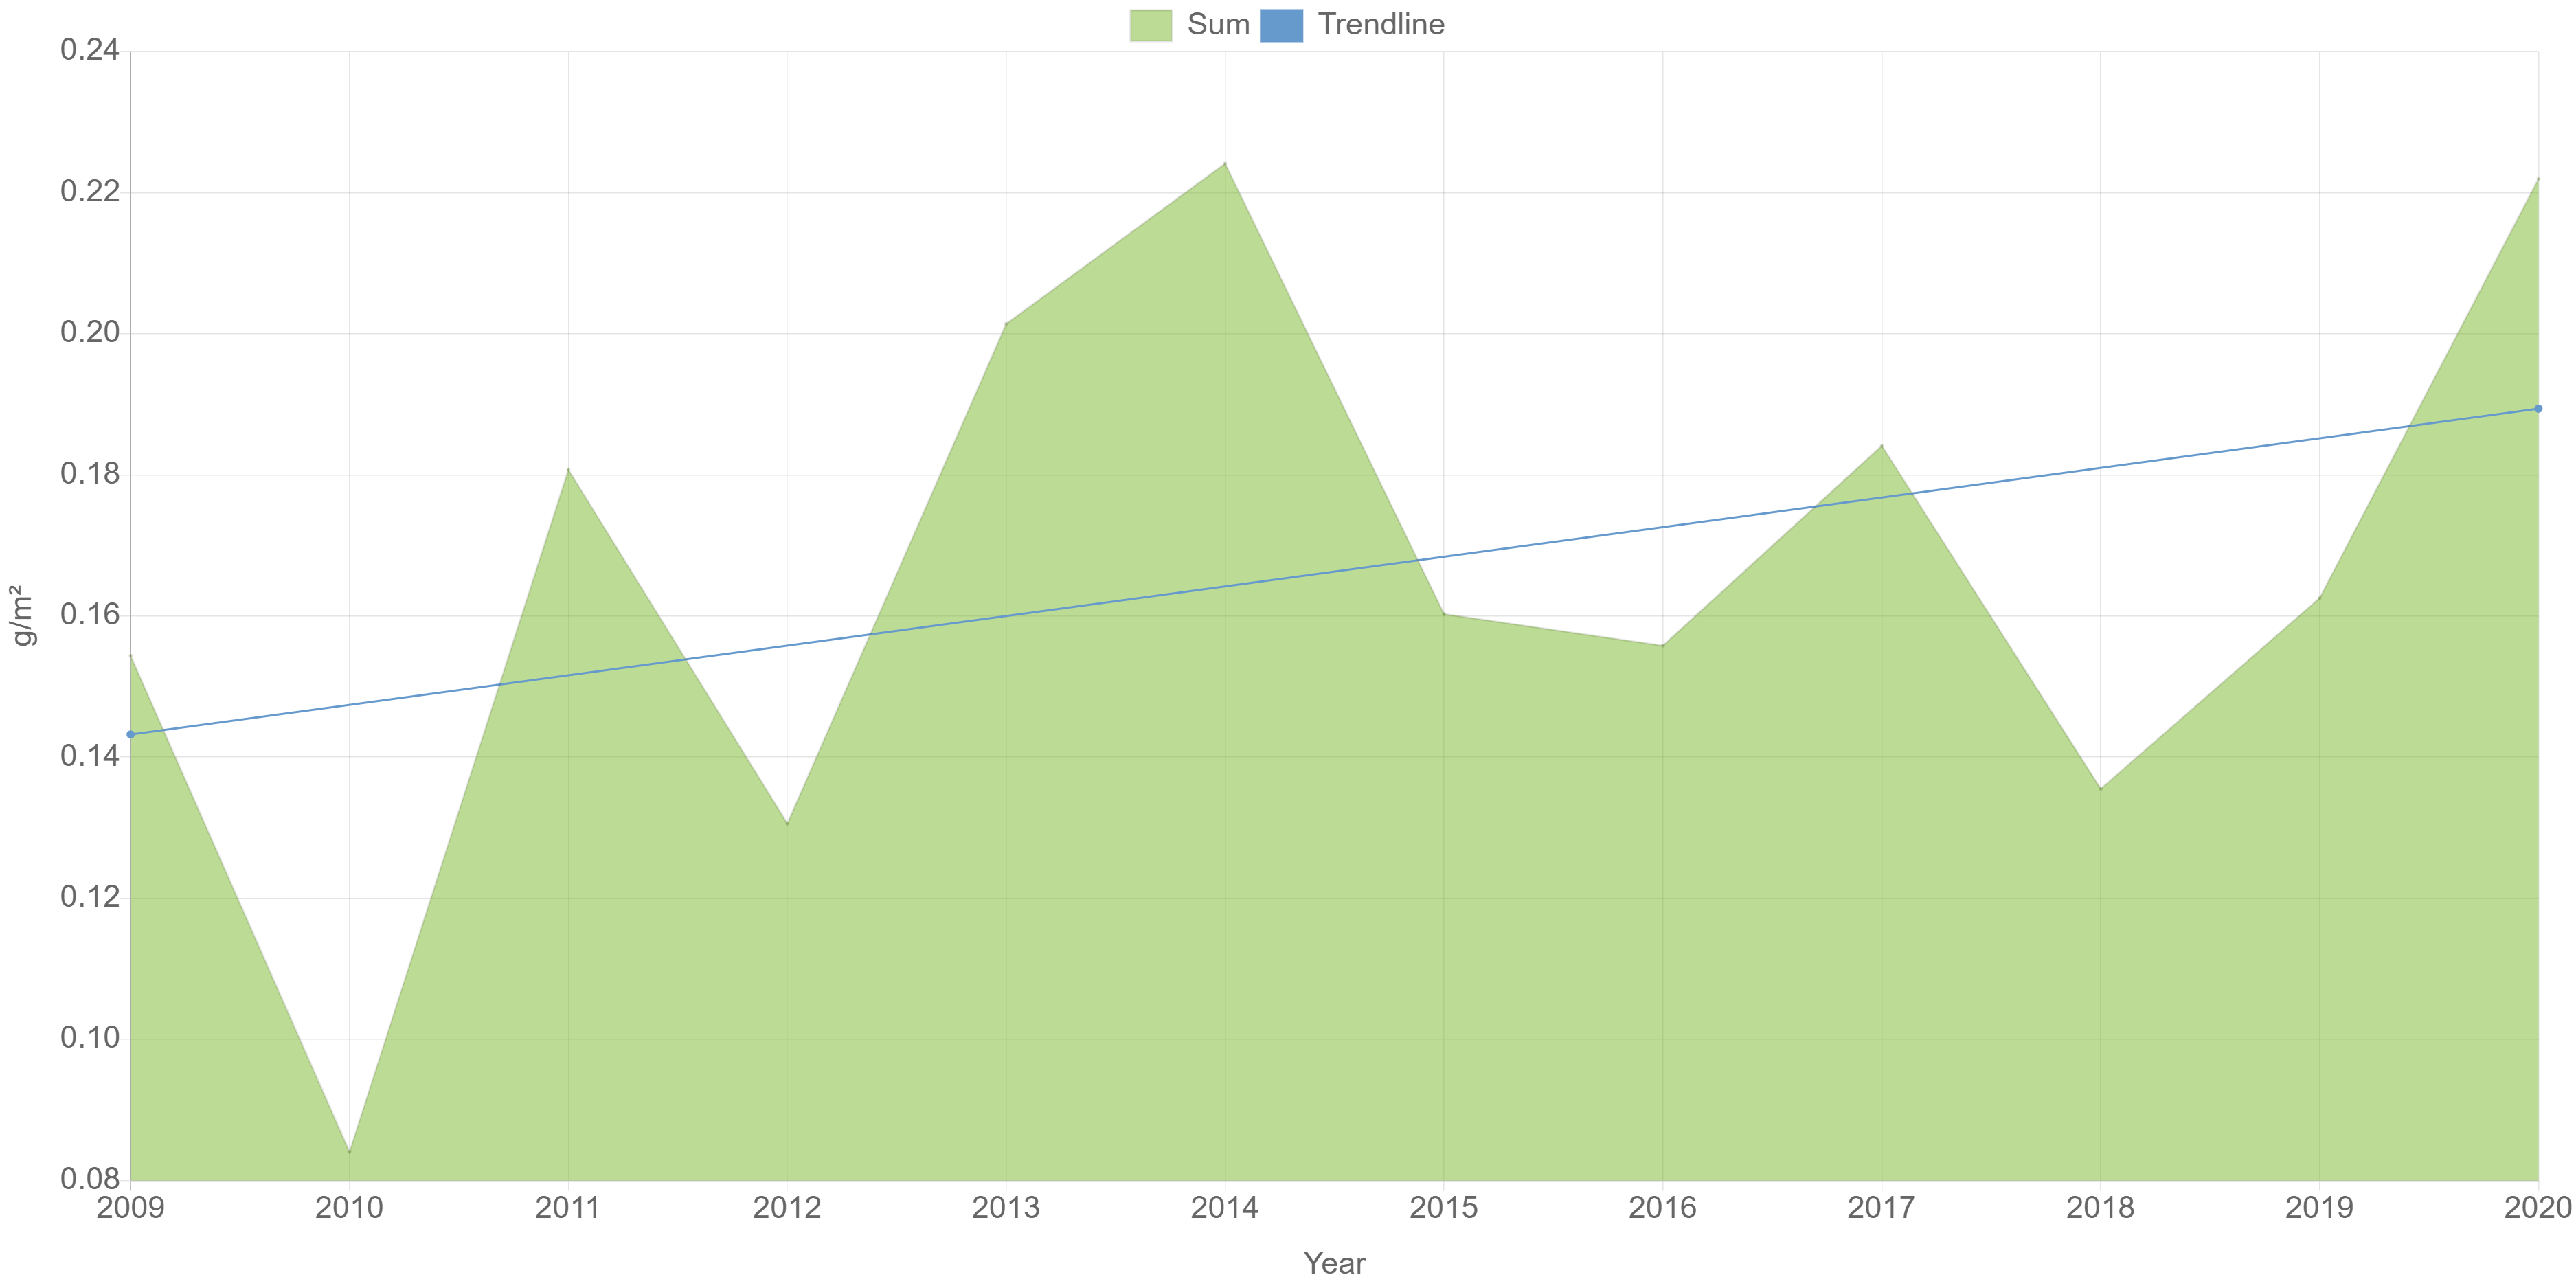

Data behind this chart, as committed beside it:
0, 1
Year, Sum   g/m2
2009, 0.1544
2010, 0.08406
2011, 0.1807
2012, 0.1306
2013, 0.2014
2014, 0.2241
2015, 0.1603
2016, 0.1558
2017, 0.1841
2018, 0.1355
2019, 0.1625
2020, 0.222
